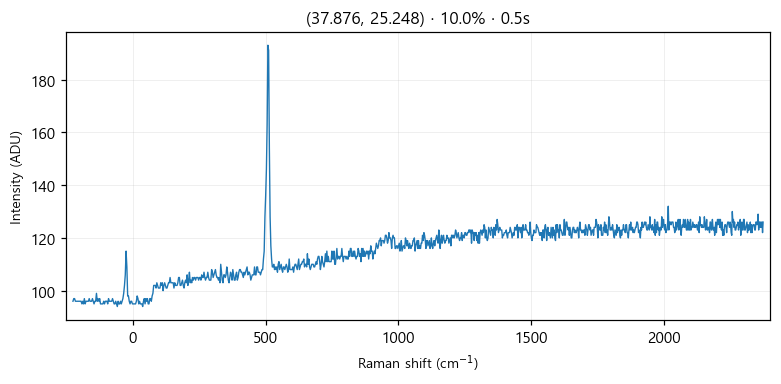

Data behind this chart, as committed beside it:
# laser_power_pct, 10.0
# exposure_time, 0.5
# laser_nm, 532
# mode, single
pixel_index, raman_shift_cm-1, wavelength_nm, intensity
0, -225.3, 525.7, 96.0
1, -222.2, 525.8, 97.0
2, -219.2, 525.9, 97.0
3, -216.1, 526, 96.0
4, -213, 526.1, 96.0
5, -210, 526.1, 96.0
6, -206.9, 526.2, 96.0
7, -203.8, 526.3, 96.0
8, -200.8, 526.4, 96.0
9, -197.7, 526.5, 96.0
10, -194.7, 526.6, 96.0
11, -191.6, 526.7, 95.0
12, -188.6, 526.7, 96.0
13, -185.5, 526.8, 95.0
14, -182.4, 526.9, 97.0
15, -179.4, 527, 95.0
16, -176.3, 527.1, 96.0
17, -173.3, 527.2, 96.0
18, -170.2, 527.2, 96.0
19, -167.2, 527.3, 96.0
20, -164.2, 527.4, 97.0
21, -161.1, 527.5, 96.0
22, -158.1, 527.6, 96.0
23, -155, 527.7, 96.0
24, -152, 527.8, 97.0
25, -148.9, 527.8, 96.0
26, -145.9, 527.9, 95.0
27, -142.9, 528, 96.0
28, -139.8, 528.1, 96.0
29, -136.8, 528.2, 99.0
30, -133.8, 528.3, 96.0
31, -130.7, 528.3, 97.0
32, -127.7, 528.4, 96.0
33, -124.7, 528.5, 97.0
34, -121.6, 528.6, 95.0
35, -118.6, 528.7, 95.0
36, -115.6, 528.8, 95.0
37, -112.6, 528.9, 95.0
38, -109.5, 528.9, 96.0
39, -106.5, 529, 95.0
40, -103.5, 529.1, 96.0
41, -100.5, 529.2, 96.0
42, -97.44, 529.3, 96.0
43, -94.42, 529.4, 95.0
44, -91.41, 529.4, 97.0
45, -88.39, 529.5, 96.0
46, -85.38, 529.6, 96.0
47, -82.36, 529.7, 96.0
48, -79.35, 529.8, 96.0
49, -76.34, 529.9, 97.0
50, -73.33, 530, 96.0
51, -70.32, 530, 95.0
52, -67.31, 530.1, 95.0
53, -64.3, 530.2, 96.0
54, -61.3, 530.3, 95.0
55, -58.29, 530.4, 94.0
... 968 more rows
